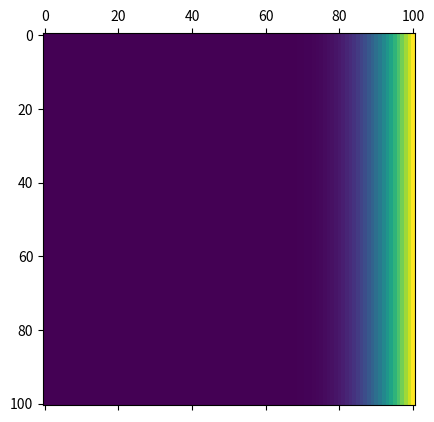

Python code for this plot:
import matplotlib
import matplotlib.pyplot as plt
import numpy as np
import scipy as sp
import math
import pandas # for printing
import copy

# Set up parameters
N = 100
T = 200
D, delta_x, delta_t = 0.01, 1/float(N), 0.001
Cons = 1/4
maxiters = 1000
epsilon = 0.001 #break-off value for Jacobi iteration

# Build empty matrix
M = np.zeros((N+1,N+1))
for n in range(N+1):
    M[n,0] = 0
    M[n,N] = 1
newM = copy.deepcopy(M)

i = 0
while (i < maxiters):
    i += 1
    coordinates = [(x,y+1) for x in range(N+1) for y in range(N-1)]
    for x, y in coordinates:
        newM[x,y] = Cons*(
            M[x-1,y] + M[(x+1)%N,y] + M[x,y-1] + M[x,y+1]
            )
    # Determine if system is converged
    difference = abs(M - newM)
    for x, y in coordinates:
        delta = difference[x,y]
        if delta > epsilon:
            break
    else:
        # obscure python code -> for-else statement,
        # fires else when break is not fired
        print(i) # Shows break-off iteration
        break
    M = copy.deepcopy(newM)
# print(pandas.DataFrame(M))

plt.matshow(M)
plt.show()
